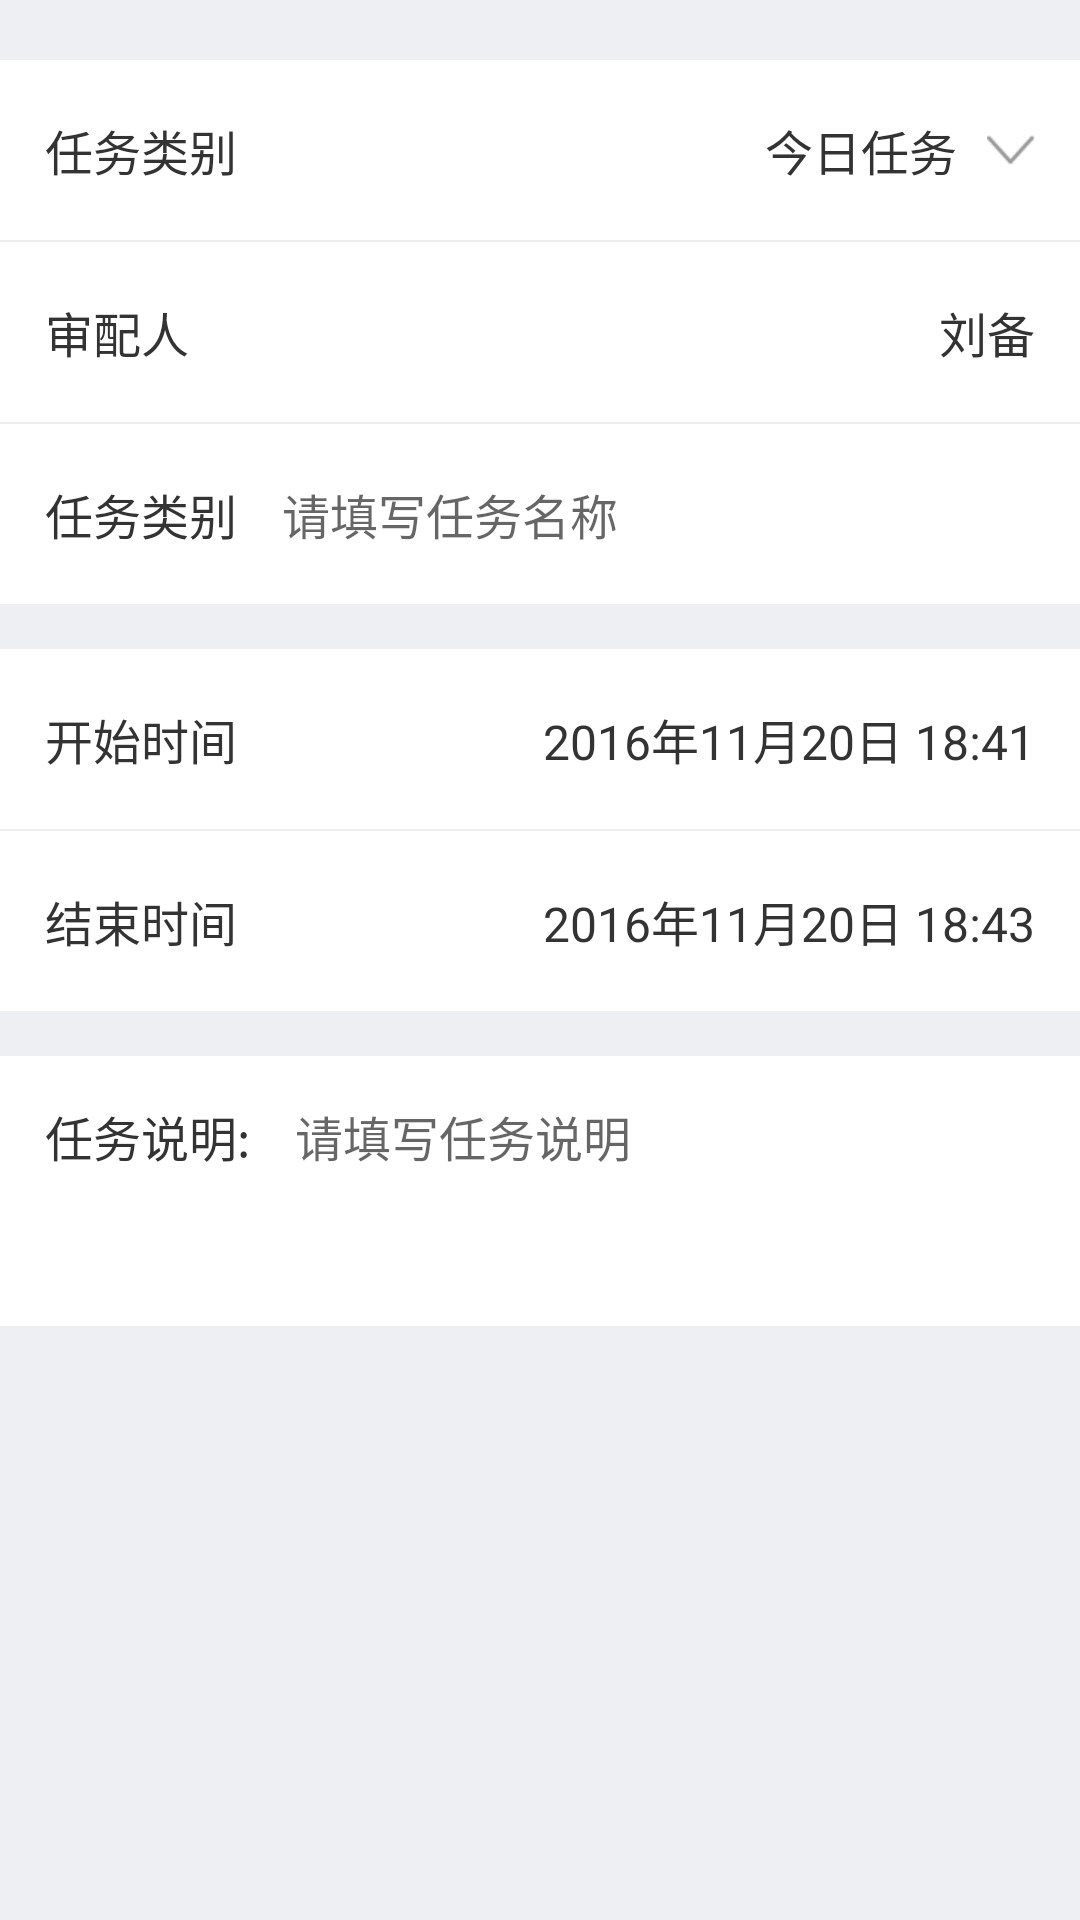

This screen was rendered from an Android layout file. Write that file and the resources it references.
<!-- AndroidManifest.xml: application theme AppTheme -->
<!-- res/layout/activity_edit_task.xml -->
<?xml version="1.0" encoding="utf-8"?>
<LinearLayout xmlns:android="http://schemas.android.com/apk/res/android"
    android:id="@+id/activity_edit_task"
    android:layout_width="match_parent"
    android:layout_height="match_parent"
    android:background="#EEEFF3"
    android:orientation="vertical">

    <LinearLayout
        android:layout_width="match_parent"
        android:layout_height="wrap_content"
        android:layout_marginTop="20dp"
        android:background="@color/white"
        android:orientation="vertical">

        <RelativeLayout
            android:layout_width="match_parent"
            android:layout_height="60dp">

            <TextView
                android:layout_width="wrap_content"
                android:layout_height="wrap_content"
                android:layout_centerVertical="true"
                android:layout_marginLeft="15dp"
                android:text="任务类别"
                android:textColor="@color/grey_33"
                android:textSize="16sp" />

            <ImageView
                android:id="@+id/iv_down"
                android:layout_width="wrap_content"
                android:layout_height="wrap_content"
                android:layout_alignParentRight="true"
                android:layout_centerVertical="true"
                android:layout_marginRight="15dp"
                android:background="@drawable/icon_ir_down" />

            <TextView
                android:id="@+id/tv_task_type"
                android:layout_width="wrap_content"
                android:layout_height="wrap_content"
                android:layout_centerVertical="true"
                android:layout_marginRight="10dp"
                android:layout_toLeftOf="@id/iv_down"
                android:text="今日任务"
                android:textColor="@color/grey_33"
                android:textSize="16sp" />

        </RelativeLayout>

        <include layout="@layout/item_base_line" />

        <RelativeLayout
            android:layout_width="match_parent"
            android:layout_height="60dp">

            <TextView
                android:layout_width="wrap_content"
                android:layout_height="wrap_content"
                android:layout_centerVertical="true"
                android:layout_marginLeft="15dp"
                android:text="审配人"
                android:textColor="@color/grey_33"
                android:textSize="16sp" />


            <TextView
                android:id="@+id/tv_check_person"
                android:layout_width="wrap_content"
                android:layout_height="wrap_content"
                android:layout_alignParentRight="true"
                android:layout_centerVertical="true"
                android:layout_marginRight="15dp"
                android:text="刘备"
                android:textColor="@color/grey_33"
                android:textSize="16sp" />

        </RelativeLayout>
        <include layout="@layout/item_base_line" />

        <RelativeLayout
            android:layout_width="match_parent"
            android:layout_height="60dp">

            <TextView
                android:id="@+id/tv_task_name"
                android:layout_width="wrap_content"
                android:layout_height="wrap_content"
                android:layout_centerVertical="true"
                android:layout_marginLeft="15dp"
                android:text="任务类别"
                android:textColor="@color/grey_33"
                android:textSize="16sp" />

            <EditText
                android:id="@+id/et_task"
                android:layout_width="match_parent"
                android:layout_height="wrap_content"
                android:layout_centerVertical="true"
                android:layout_marginRight="15dp"
                android:layout_toRightOf="@id/tv_task_name"
                android:hint="请填写任务名称"
                android:background="@null"
                android:layout_marginLeft="15dp"
                android:maxLength="32"
                android:textColor="@color/grey_33"
                android:textSize="16sp" />

        </RelativeLayout>

    </LinearLayout>


    <LinearLayout
        android:layout_width="match_parent"
        android:layout_height="wrap_content"
        android:layout_marginTop="15dp"
        android:background="@color/white"
        android:orientation="vertical">

        <RelativeLayout
            android:layout_width="match_parent"
            android:layout_height="60dp">

            <TextView
                android:layout_width="wrap_content"
                android:layout_height="wrap_content"
                android:layout_centerVertical="true"
                android:layout_marginLeft="15dp"
                android:text="开始时间"
                android:textColor="@color/grey_33"
                android:textSize="16sp" />

            <TextView
                android:id="@+id/tv_start_time"
                android:layout_width="wrap_content"
                android:layout_height="wrap_content"
                android:layout_centerVertical="true"
                android:layout_marginRight="15dp"
                android:layout_alignParentRight="true"
                android:text="2016年11月20日 18:41"
                android:textColor="@color/grey_33"
                android:textSize="16sp" />

        </RelativeLayout>

        <include layout="@layout/item_base_line" />

        <RelativeLayout
            android:layout_width="match_parent"
            android:layout_height="60dp">

            <TextView
                android:layout_width="wrap_content"
                android:layout_height="wrap_content"
                android:layout_centerVertical="true"
                android:layout_marginLeft="15dp"
                android:text="结束时间"
                android:textColor="@color/grey_33"
                android:textSize="16sp" />


            <TextView
                android:id="@+id/tv_end_time"
                android:layout_width="wrap_content"
                android:layout_height="wrap_content"
                android:layout_alignParentRight="true"
                android:layout_centerVertical="true"
                android:layout_marginRight="15dp"
                android:text="2016年11月20日 18:43"
                android:textColor="@color/grey_33"
                android:textSize="16sp" />

        </RelativeLayout>


    </LinearLayout>

    <RelativeLayout
        android:layout_width="match_parent"
        android:layout_height="90dp"
        android:layout_marginTop="15dp"
        android:background="@color/white">

        <TextView
            android:id="@+id/tv_task_describe"
            android:layout_width="wrap_content"
            android:layout_height="wrap_content"
            android:layout_marginLeft="15dp"
            android:layout_marginTop="15dp"
            android:text="任务说明:"
            android:textColor="@color/grey_33"
            android:textSize="16sp" />

        <EditText
            android:id="@+id/et_task_describe"
            android:layout_width="match_parent"
            android:layout_height="match_parent"
            android:layout_marginRight="15dp"
            android:layout_toRightOf="@id/tv_task_describe"
            android:maxLength="100"
            android:paddingTop="15dp"
            android:gravity="top"
            android:background="@null"
            android:layout_marginLeft="15dp"
            android:hint="请填写任务说明"
            android:textColor="@color/grey_33"
            android:textSize="16sp" />
    </RelativeLayout>
</LinearLayout>
<!-- res/layout/item_base_line.xml (included above) -->
<?xml version="1.0" encoding="utf-8"?>
<View xmlns:android="http://schemas.android.com/apk/res/android"
    android:layout_width="match_parent"
    android:layout_height="0.5dp"
    android:background="@color/grey_ee" />
<!-- resources referenced by this layout -->
<resources>
  <color name="grey_33">#333333</color>
  <color name="grey_ee">#EEEEEE</color>
  <color name="white">#FFFFFF</color>
  <!-- drawable icon_ir_down: png bitmap (drawable-xhdpi, 685 bytes) -->
  <style name="AppTheme" parent="Theme.AppCompat.Light.NoActionBar">
          
          <item name="colorPrimary">@color/colorPrimary</item>
          <item name="colorPrimaryDark">@color/colorPrimaryDark</item>
          <item name="colorAccent">@color/colorAccent</item>
      </style>
  <color name="colorPrimary">#299FCC</color>
  <color name="colorPrimaryDark">#299FCC</color>
  <color name="colorAccent">#FF4081</color>
</resources>
